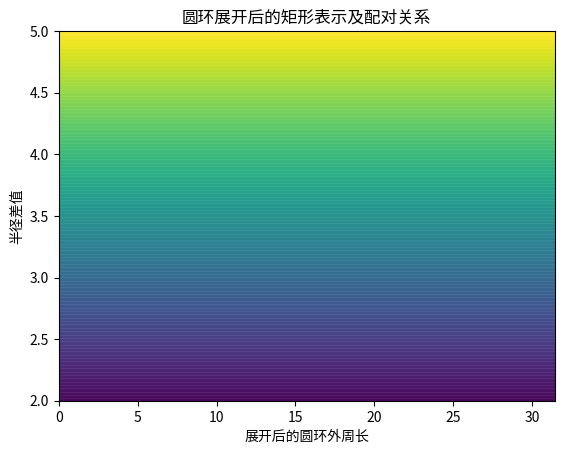

The script that saved this image:
import numpy as np
import matplotlib.pyplot as plt
inner_radius = 2  # 内半径
outer_radius = 5  # 外半径
theta = np.linspace(0, 2 * np.pi, 1000)  # 角度分段

# 创建矩形边界
rect_height = outer_radius - inner_radius
rect_width = 2 * np.pi * outer_radius

# 展开圆环，并显示对应点
fig, ax = plt.subplots()

# 在矩形的左侧边界上画出原圆环左侧
left_side_y = np.linspace(inner_radius, outer_radius, 1000)
left_side = np.zeros_like(left_side_y)

# 在矩形的右侧边界上画出原圆环右侧
right_side_y = np.linspace(inner_radius, outer_radius, 1000)
right_side = np.ones_like(right_side_y) * rect_width

# 给左右的每个点添加颜色来表示一一对应关系（使用渐变色）
cmap = plt.get_cmap('viridis')
colors = cmap(np.linspace(0, 1, len(left_side_y)))

# 绘制两侧点以及它们的一一对应的连接线
for i in range(len(left_side_y)):
    ax.plot([left_side[i], right_side[i]], [left_side_y[i], right_side_y[i]],
             color=colors[i], linestyle='-', linewidth=0.5)

# 设置矩形的显示
ax.set_xlim(0, rect_width)
ax.set_ylim(inner_radius, outer_radius)
ax.set_xlabel('展开后的圆环外周长')
ax.set_ylabel('半径差值')
ax.set_title('圆环展开后的矩形表示及配对关系')

plt.show()
